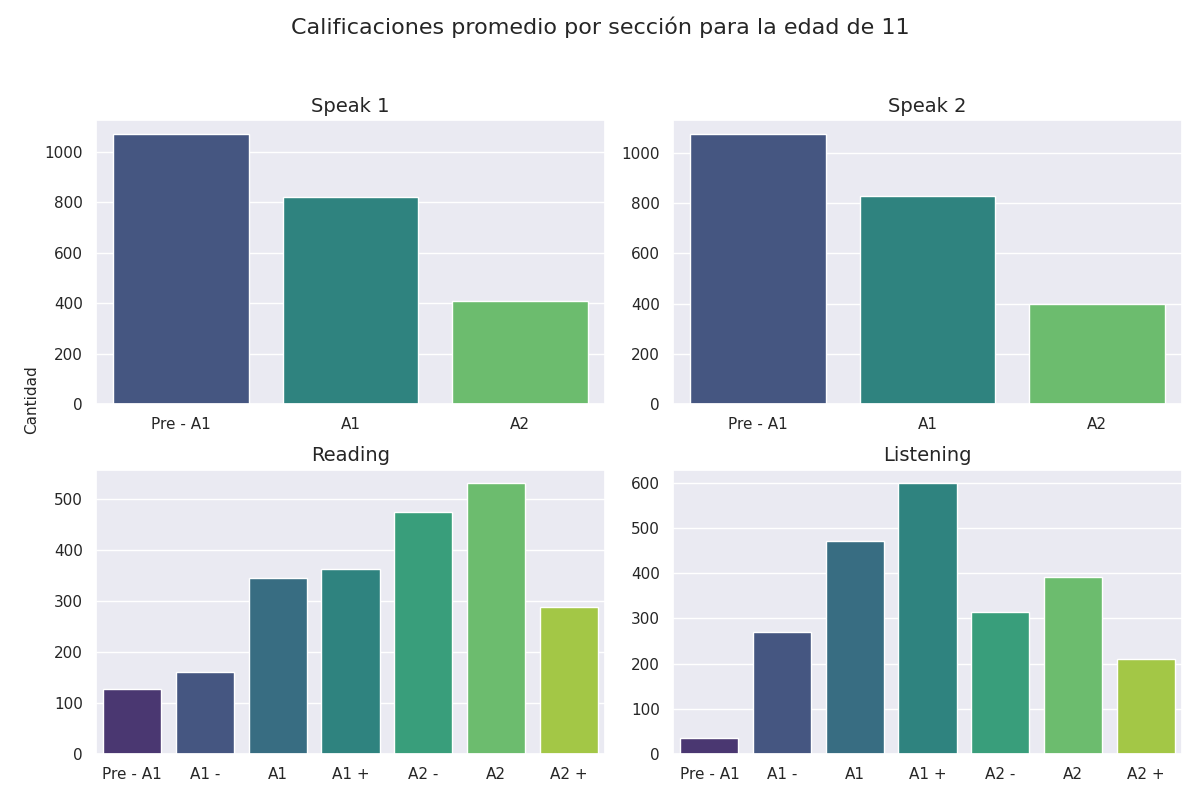

Data behind this chart, as committed beside it:
seccion, calificacion, cantidad
speak 1, Pre - A1, 1072
speak 1, A1, 819
speak 1, A2, 410
speak 2, Pre - A1, 1076
speak 2, A1, 826
speak 2, A2, 399
reading, Pre - A1, 128
reading, A1 -, 160
reading, A1, 345
reading, A1 +, 363
reading, A2 -, 475
reading, A2, 531
reading, A2 +, 288
listening, Pre - A1, 36
listening, A1 -, 270
listening, A1, 471
listening, A1 +, 600
listening, A2 -, 315
listening, A2, 393
listening, A2 +, 210
